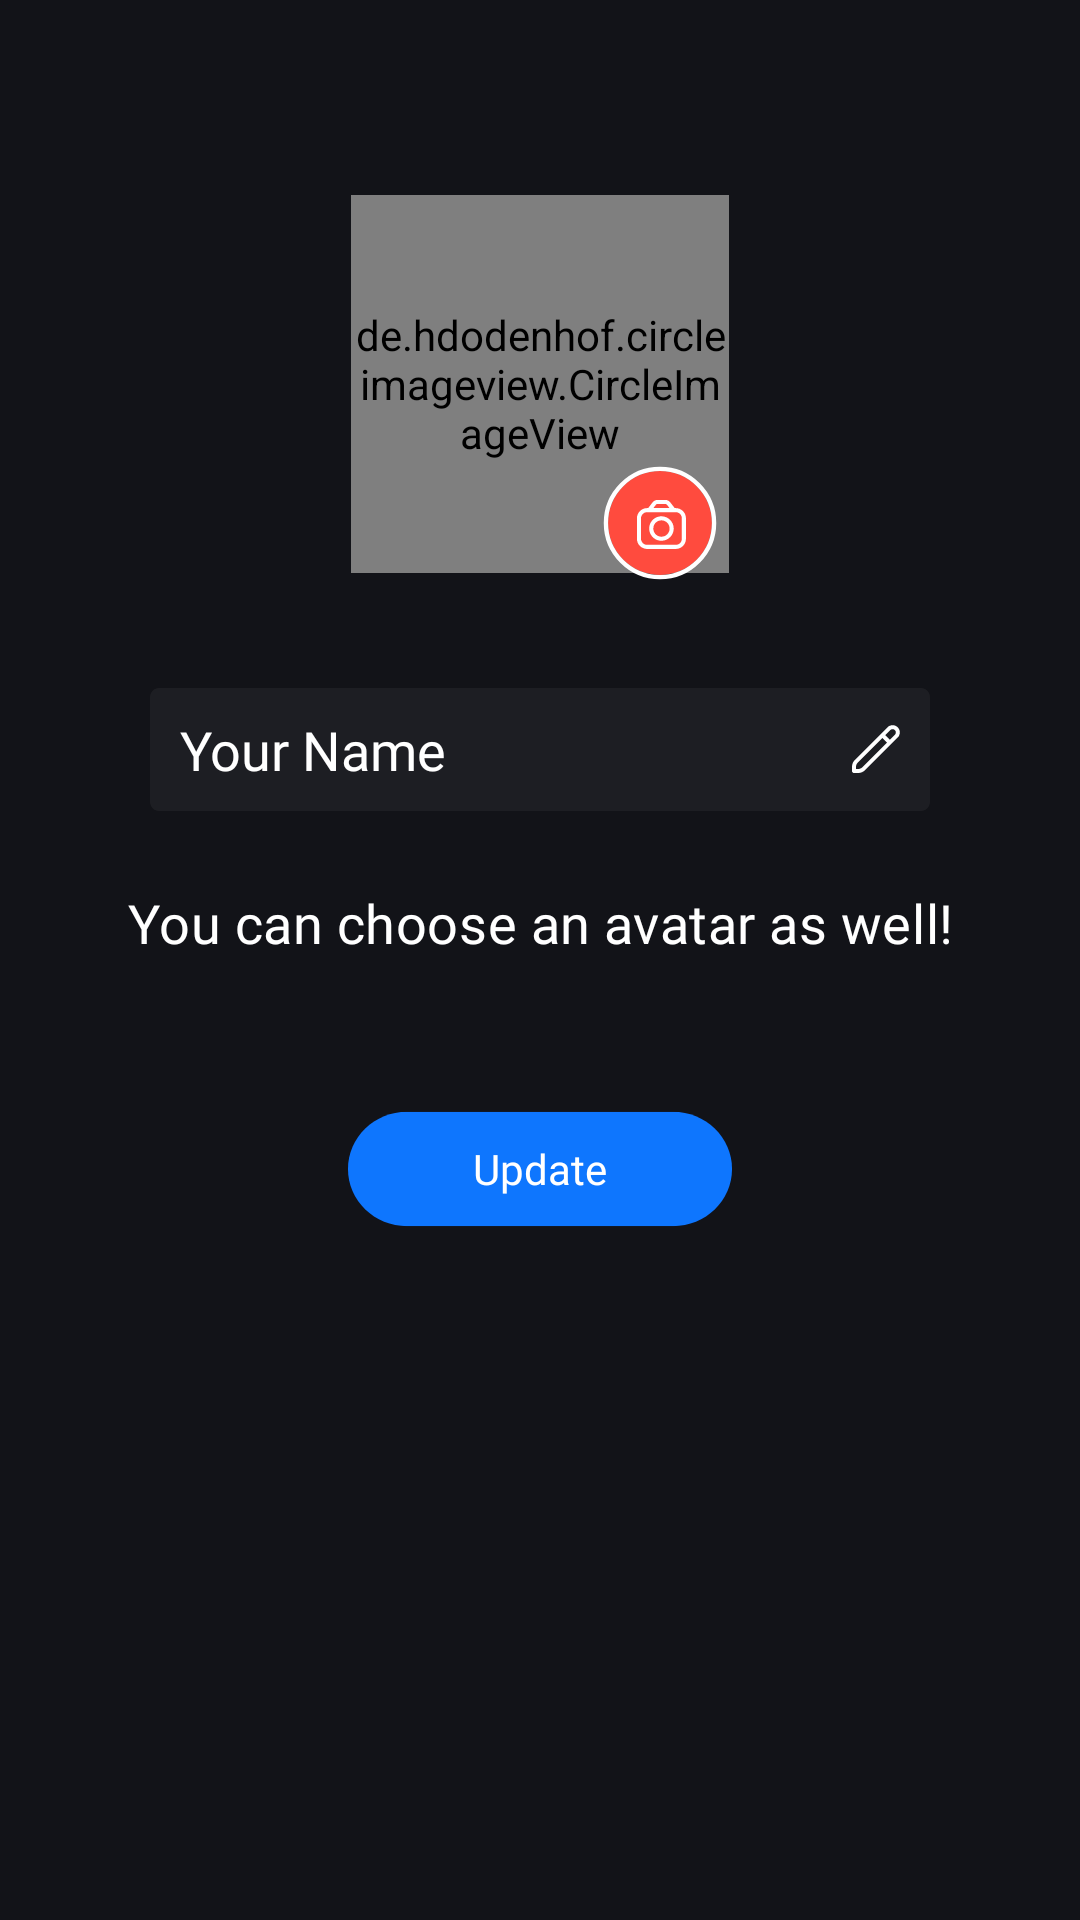

Layout XML and referenced resources for this Android screen:
<!-- AndroidManifest.xml: application theme AppTheme -->
<!-- res/layout/activity_my_profile.xml -->
<?xml version="1.0" encoding="utf-8"?>
<LinearLayout android:orientation="vertical"
    xmlns:android="http://schemas.android.com/apk/res/android"
    xmlns:tools="http://schemas.android.com/tools"
    android:layout_width="match_parent"
    android:layout_height="match_parent"
    android:background="#121318"
    tools:context="com.eidland.auxilium.voice.only.activity.ProfileEditActivity">

    <RelativeLayout
        android:layout_width="wrap_content"
        android:id="@+id/backtoprofile"
        android:layout_marginStart="10dp"
        android:gravity="center"

        android:layout_marginTop="5dp"
        android:layout_height="wrap_content">

        <ImageView
            android:layout_width="30dp"
            android:layout_height="30dp"
            android:layout_marginStart="15dp"
            android:layout_marginTop="15dp"
            android:layout_marginEnd="15dp"
            android:layout_marginBottom="15dp"
            android:src="@drawable/ic_baseline_arrow_back_24" />

    </RelativeLayout>

    <LinearLayout
        android:layout_width="match_parent"
        android:layout_height="wrap_content"
        android:layout_marginHorizontal="10dp"
        android:orientation="vertical"
        android:gravity="center">

        <de.hdodenhof.circleimageview.CircleImageView
            android:id="@+id/userimage"
            android:layout_width="126dp"
            android:layout_height="126dp"
            android:layout_gravity="center"
            android:src="@drawable/userprofile" />

        <RelativeLayout
            android:layout_width="wrap_content"
            android:layout_height="wrap_content"
            android:layout_gravity="center"
            android:layout_marginTop="-42dp">

            <LinearLayout
                android:layout_width="50dp"
                android:layout_height="50dp"
                android:layout_marginLeft="80dp"
                android:background="@drawable/ic_upload_photo_button">

                <ImageView
                    android:layout_width="40dp"
                    android:layout_height="40dp"
                    android:padding="10dp"
                    android:gravity="center"
                    android:onClick="ChangeImage"
                    android:contentDescription="TODO" />
            </LinearLayout>
        </RelativeLayout>

        <EditText
            android:id="@+id/username"
            android:layout_width="260dp"
            android:layout_height="41dp"

            android:layout_marginHorizontal="2dp"
            android:layout_marginTop="30dp"
            android:paddingStart="10dp"
            android:paddingEnd="10dp"
            android:background="@drawable/ic_background"
            android:fontFamily="@font/nunitoregular"
            android:drawableEnd="@drawable/ic_fi_rr_pencil_1"
            android:text="Your Name"
            android:textColor="@color/white"
            android:textSize="18sp"
            tools:ignore="RtlSymmetry" />


        <EditText
            android:id="@+id/userEmail"
            android:layout_width="260dp"
            android:layout_height="41dp"
            android:paddingStart="10dp"
            android:fontFamily="@font/nunitoregular"
            android:layout_marginHorizontal="2dp"
            android:layout_marginTop="30dp"
            android:background="@drawable/ic_background"
            android:text="Your Email address"
            android:drawableEnd="@drawable/ic_fi_rr_pencil_1"
            android:textColor="@color/white"
            android:visibility="gone"
            android:textSize="18sp"
            tools:ignore="RtlSymmetry" />

        <TextView
            android:layout_width="match_parent"
            android:layout_height="wrap_content"
            android:fontFamily="@font/nunitosemibold"
            android:letterSpacing="0.01"
            android:layout_marginTop="15dp"
            android:lineHeight="18sp"
            android:padding="10dp"
            android:text="You can choose an avatar as well!"
            android:textAlignment="center"
            android:textColor="@color/white"
            android:textSize="18sp" />

        <LinearLayout
            android:layout_width="wrap_content"
            android:layout_gravity="center"

            android:gravity="center"
            android:layout_margin="5dp"
            android:layout_height="wrap_content">

            <androidx.recyclerview.widget.RecyclerView
                android:id="@+id/avatarImagesedit"
                android:layout_width="match_parent"
                android:layout_height="wrap_content"
                android:layout_centerInParent="true"
                android:layout_weight="1" />

        </LinearLayout>


        <RelativeLayout

            android:id="@+id/singupactive"
            android:layout_width="130dp"
            android:layout_height="40dp"
            android:layout_gravity="center"
            android:layout_marginTop="30dp"
            android:layout_alignParentLeft="true"
            android:layout_alignParentRight="true"
            android:layout_alignParentTop="true"
            android:layout_alignParentBottom="true"
            android:onClick="update"
            android:background="@drawable/join_button">

            <TextView
                android:layout_width="wrap_content"
                android:layout_height="wrap_content"
                android:layout_centerInParent="true"
                android:fontFamily="@font/nunitosemibold"
                android:gravity="center"
                android:text="Update"
                android:textColor="@color/white">

            </TextView>
        </RelativeLayout>
    </LinearLayout>
</LinearLayout>
<!-- resources referenced by this layout -->
<resources>
  <color name="white">#FFFFFFFF</color>
      // my colors
  <!-- drawable ic_background (drawable) -->
  <vector xmlns:android="http://schemas.android.com/apk/res/android"
      android:width="260dp"
      android:height="40dp"
      android:viewportWidth="260"
      android:viewportHeight="40">
      <path
          android:pathData="M0,3C0,1.343 1.343,0 3,0H257C258.657,0 260,1.343 260,3V37C260,38.657 258.657,40 257,40H3C1.343,40 0,38.657 0,37V3Z"
          android:strokeAlpha="0.06"
          android:fillColor="#D0D0D0"
          android:fillAlpha="0.06" />
  </vector>
  <!-- drawable ic_fi_rr_pencil_1 (drawable) -->
  <vector xmlns:android="http://schemas.android.com/apk/res/android"
      android:width="16dp"
      android:height="16dp"
      android:viewportWidth="16"
      android:viewportHeight="16">
      <group>
          <clip-path android:pathData="M0,0h16v16h-16z" />
          <path
              android:pathData="M15.2353,0.7653C14.7821,0.3128 14.1678,0.0586 13.5273,0.0586C12.8869,0.0586 12.2726,0.3128 11.8193,0.7653L0.9767,11.608C0.6662,11.9167 0.42,12.284 0.2523,12.6885C0.0847,13.093 -0.0011,13.5268 -0,13.9646V15.3333C-0,15.5101 0.0702,15.6797 0.1953,15.8047C0.3203,15.9297 0.4899,16 0.6667,16H2.0353C2.4732,16.0012 2.9069,15.9156 3.3114,15.748C3.716,15.5805 4.0832,15.3344 4.392,15.024L15.2353,4.1806C15.6877,3.7274 15.9417,3.1133 15.9417,2.473C15.9417,1.8327 15.6877,1.2185 15.2353,0.7653ZM3.4493,14.0813C3.0733,14.4548 2.5653,14.6651 2.0353,14.6666H1.3333V13.9646C1.3326,13.7019 1.3841,13.4416 1.4847,13.1989C1.5853,12.9562 1.733,12.7359 1.9193,12.5506L10.148,4.322L11.6813,5.8553L3.4493,14.0813ZM14.292,3.238L12.6213,4.9093L11.088,3.3793L12.7593,1.708C12.86,1.6075 12.9795,1.5279 13.111,1.4736C13.2424,1.4193 13.3833,1.3914 13.5255,1.3916C13.6677,1.3917 13.8085,1.4199 13.9399,1.4745C14.0712,1.529 14.1905,1.609 14.291,1.7096C14.3915,1.8103 14.4711,1.9298 14.5254,2.0613C14.5797,2.1927 14.6075,2.3336 14.6074,2.4758C14.6072,2.618 14.5791,2.7589 14.5245,2.8902C14.4699,3.0215 14.39,3.1408 14.2893,3.2413L14.292,3.238Z"
              android:fillColor="#ffffff" />
      </group>
  </vector>
  <!-- drawable ic_upload_photo_button: vector/xml drawable (drawable, 3696 chars, omitted) -->
  <!-- drawable join_button (drawable) -->
  <?xml version="1.0" encoding="utf-8"?>
  <vector xmlns:android="http://schemas.android.com/apk/res/android"
      android:width="132dp"
      android:height="42dp"
      android:viewportWidth="132"
      android:viewportHeight="42">
      <group>
          <clip-path android:pathData="M21 1H111C122.046 1 131 9.95431 131 21C131 32.0457 122.046 41 111 41H21C9.95431 41 1 32.0457 1 21C1 9.95431 9.95431 1 21 1Z" />
          <path
              android:pathData="M1 1V41H131V1"
              android:fillColor="#0E76FE" />
      </group>
      <group>
          <clip-path android:pathData="M0 0V42H132V0M21 1H111C122.046 1 131 9.95431 131 21C131 32.0457 122.046 41 111 41H21C9.95431 41 1 32.0457 1 21C1 9.95431 9.95431 1 21 1Z" />
      </group>
  </vector>
  <style name="AppTheme" parent="Theme.AppCompat.Light.NoActionBar">
          
          <item name="colorPrimary">@color/colorPrimary</item>
          <item name="colorPrimaryDark">@color/colorPrimaryDark</item>
          <item name="colorAccent">@color/colorAccent</item>
          <item name="android:windowAnimationStyle">@style/CustomActivityAnimation</item>
      </style>
  <color name="colorPrimary">#3F51B5</color>
  <color name="colorPrimaryDark">#000</color>
  <color name="colorAccent">@color/purple</color>
  <style name="CustomActivityAnimation" parent="@android:style/Animation.Activity">
          <item name="android:activityOpenEnterAnimation">@anim/slide_in_right</item>
          <item name="android:activityOpenExitAnimation">@anim/slide_out_left</item>
          <item name="android:activityCloseEnterAnimation">@anim/slide_in_left</item>
          <item name="android:activityCloseExitAnimation">@anim/slide_out_right</item>
      </style>
  <color name="purple">#7c4dff</color>
</resources>
